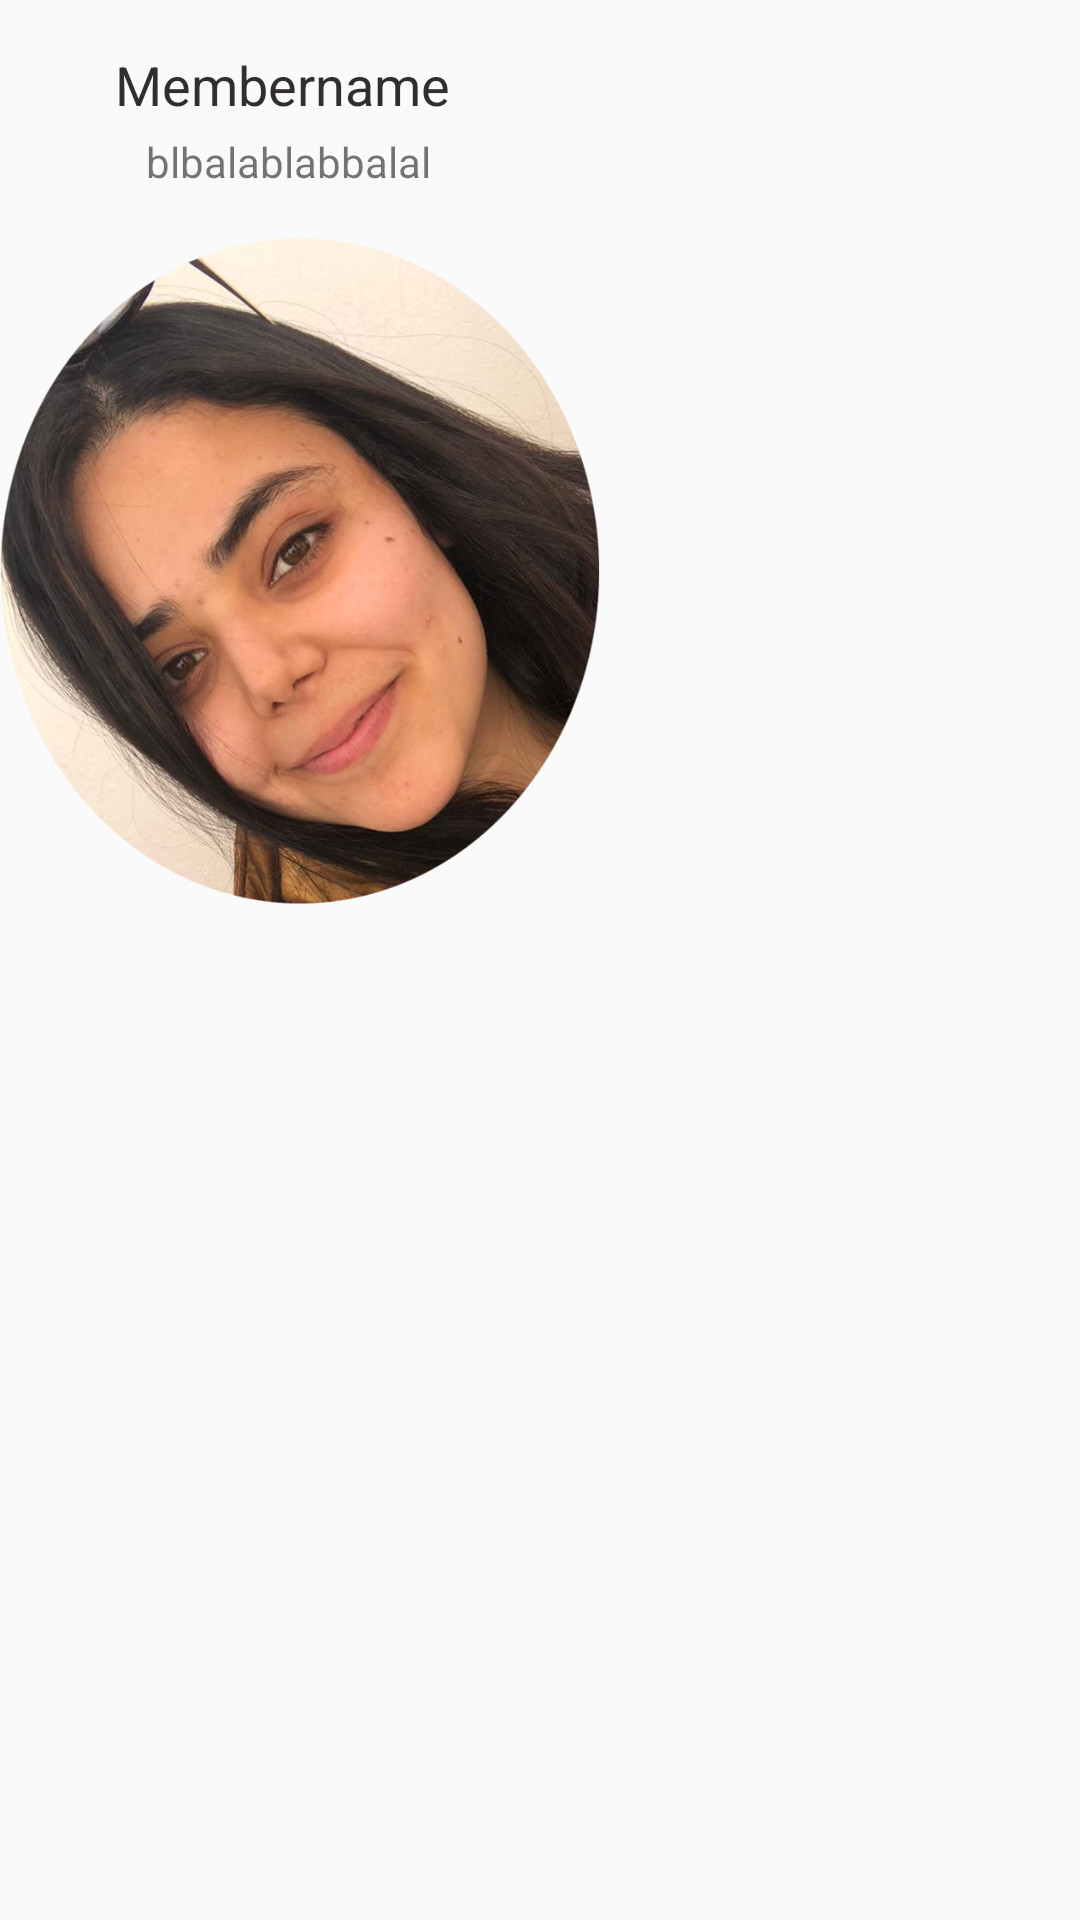

Reconstruct the res/layout file that produces this screen, plus the resources it refers to.
<!-- AndroidManifest.xml: application theme AppTheme -->
<!-- res/layout/mtcmembers_circles.xml -->
<?xml version="1.0" encoding="utf-8"?>
<androidx.constraintlayout.widget.ConstraintLayout xmlns:android="http://schemas.android.com/apk/res/android"
    xmlns:app="http://schemas.android.com/apk/res-auto"
    xmlns:tools="http://schemas.android.com/tools"
    android:layout_width="wrap_content"
    android:layout_height="wrap_content">

    

    <androidx.constraintlayout.widget.ConstraintLayout
        android:layout_width="wrap_content"
        android:layout_height="wrap_content"
        app:layout_constraintStart_toStartOf="parent"
        app:layout_constraintTop_toTopOf="parent">

        <TextView
            android:id="@+id/EventNameTV"
            android:layout_width="wrap_content"
            android:layout_height="wrap_content"
            android:layout_marginTop="16dp"
            android:text="Membername"
            android:textColor="#332E2E"
            android:textColorHint="#3C3434"
            android:textSize="18sp"
            app:layout_constraintEnd_toEndOf="parent"
            app:layout_constraintHorizontal_bias="0.433"
            app:layout_constraintStart_toStartOf="parent"
            app:layout_constraintTop_toTopOf="parent" />

        <TextView
            android:id="@+id/EventDescrpTV"
            android:layout_width="wrap_content"
            android:layout_height="wrap_content"

            android:layout_marginTop="4dp"
            android:layout_marginEnd="25dp"
            android:layout_marginRight="25dp"
            android:text="blbalablabbalal"
            app:layout_constraintEnd_toEndOf="parent"
            app:layout_constraintHorizontal_bias="0.609"
            app:layout_constraintStart_toStartOf="parent"
            app:layout_constraintTop_toBottomOf="@+id/EventNameTV" />

        <ImageView
            android:id="@+id/MemeberImg"
            android:layout_width="200dp"
            android:layout_height="292dp"
            app:layout_constraintEnd_toEndOf="parent"
            app:layout_constraintHorizontal_bias="1.0"
            app:layout_constraintStart_toStartOf="parent"
            app:layout_constraintTop_toTopOf="@+id/EventDescrpTV"
            app:srcCompat="@drawable/rasspngvf1" />

    </androidx.constraintlayout.widget.ConstraintLayout>


</androidx.constraintlayout.widget.ConstraintLayout>
<!-- resources referenced by this layout -->
<resources>
  <!-- drawable rasspngvf1: png bitmap (drawable, 571461 bytes) -->
  <style name="AppTheme" parent="Theme.AppCompat.Light.NoActionBar">
          
          <item name="colorPrimary">#CD4F4F</item>
          <item name="colorPrimaryDark">#F37171</item>
          <item name="colorAccent">#D37B7B</item>
      </style>
</resources>
